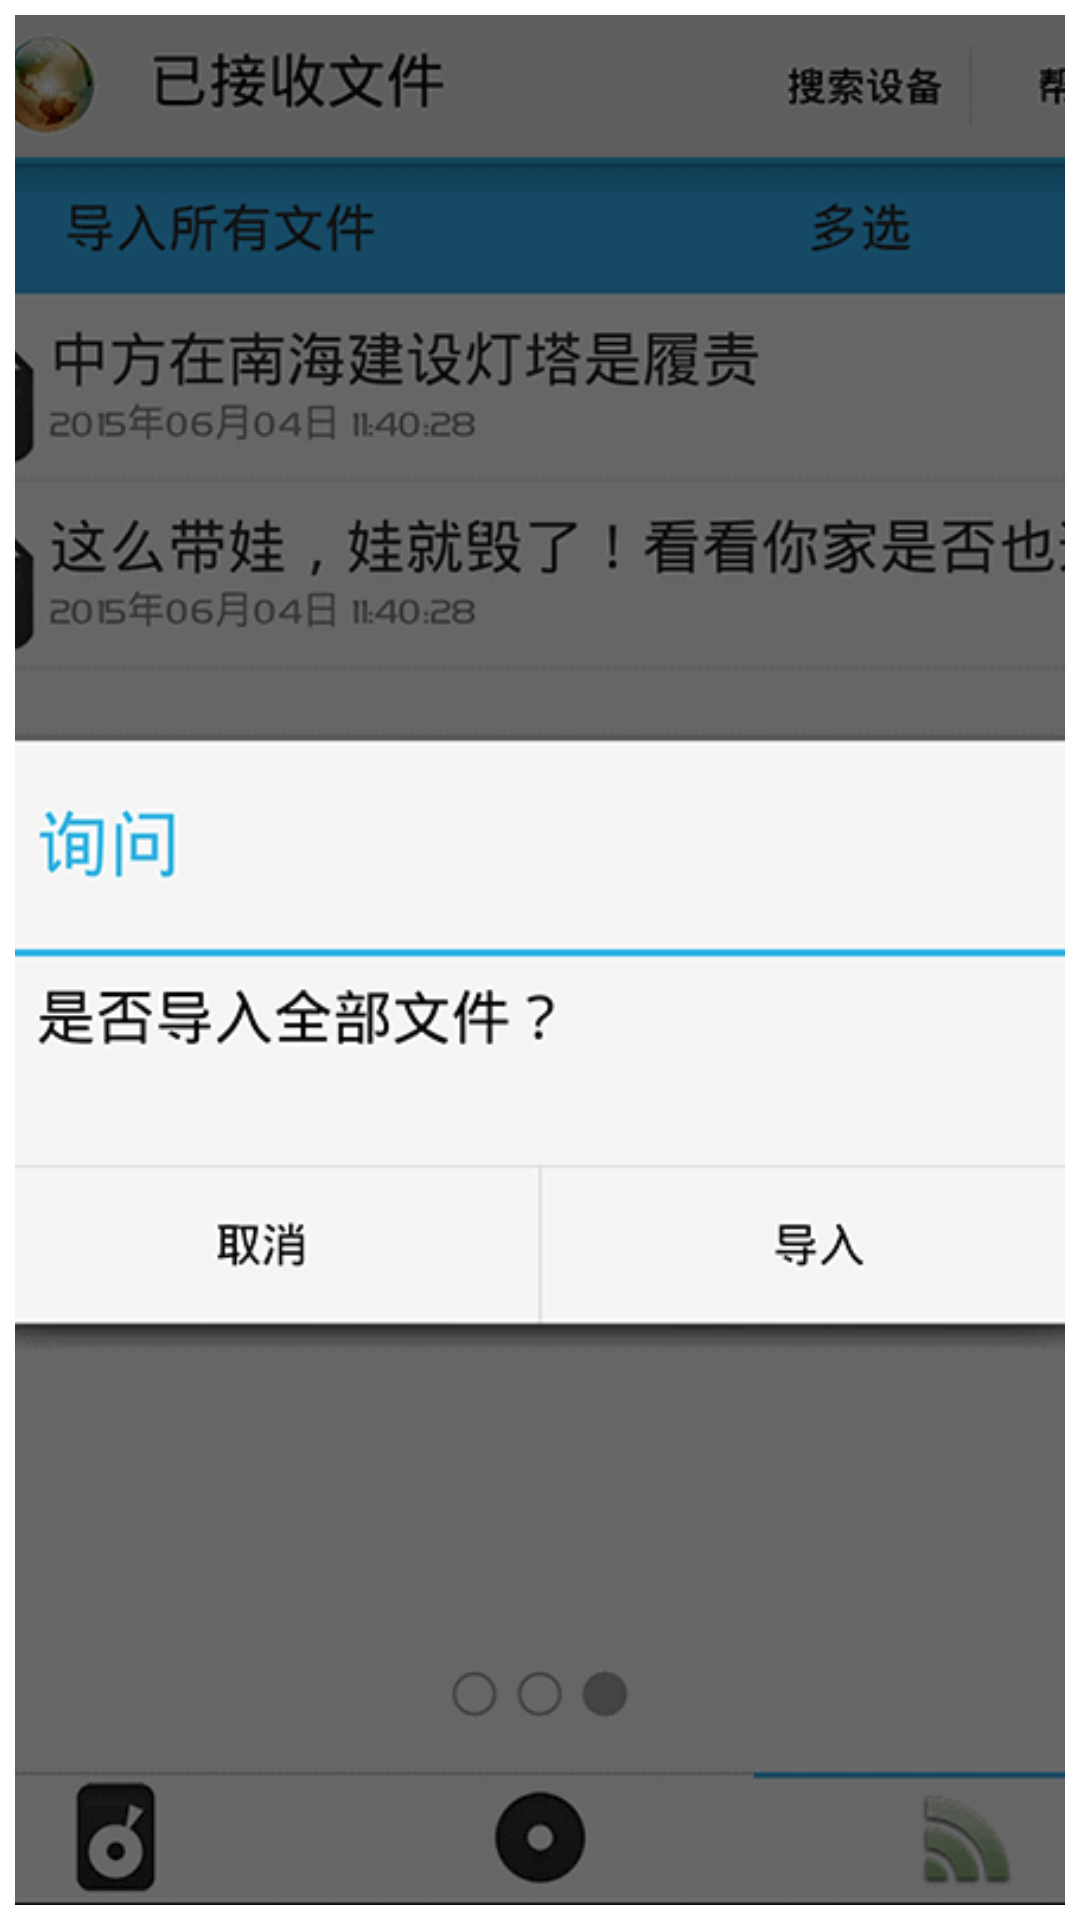

Produce the Android XML layout that renders to this screen, including the resource entries it uses.
<!-- AndroidManifest.xml: application theme AppTheme -->
<!-- res/layout/wifi_direct_help_6_1.xml -->
<?xml version="1.0" encoding="utf-8"?>
<RelativeLayout
    xmlns:android="http://schemas.android.com/apk/res/android"
    android:layout_width="match_parent"
    android:layout_height="match_parent"
    android:padding="5dip">


    <ImageView
        android:layout_width="match_parent"
        android:layout_height="match_parent"
        android:adjustViewBounds="true"
        android:scaleType="centerCrop"
        android:contentDescription="@string/app_name"
        android:src="@drawable/help14"/>

</RelativeLayout>
<!-- resources referenced by this layout -->
<resources>
  <!-- drawable help14: png bitmap (drawable, 22994 bytes) -->
  <string name="app_name">SaveThisPage</string>
  <style name="AppTheme" parent="AppBaseTheme">
          <item name="android:actionBarStyle">@style/UserActionBarStyle</item>
      </style>
  <style name="AppBaseTheme" parent="android:Theme.Holo.Light">
          
      </style>
  <style name="UserActionBarStyle" parent="android:Widget.Holo.Light.ActionBar">
  
      </style>
</resources>
